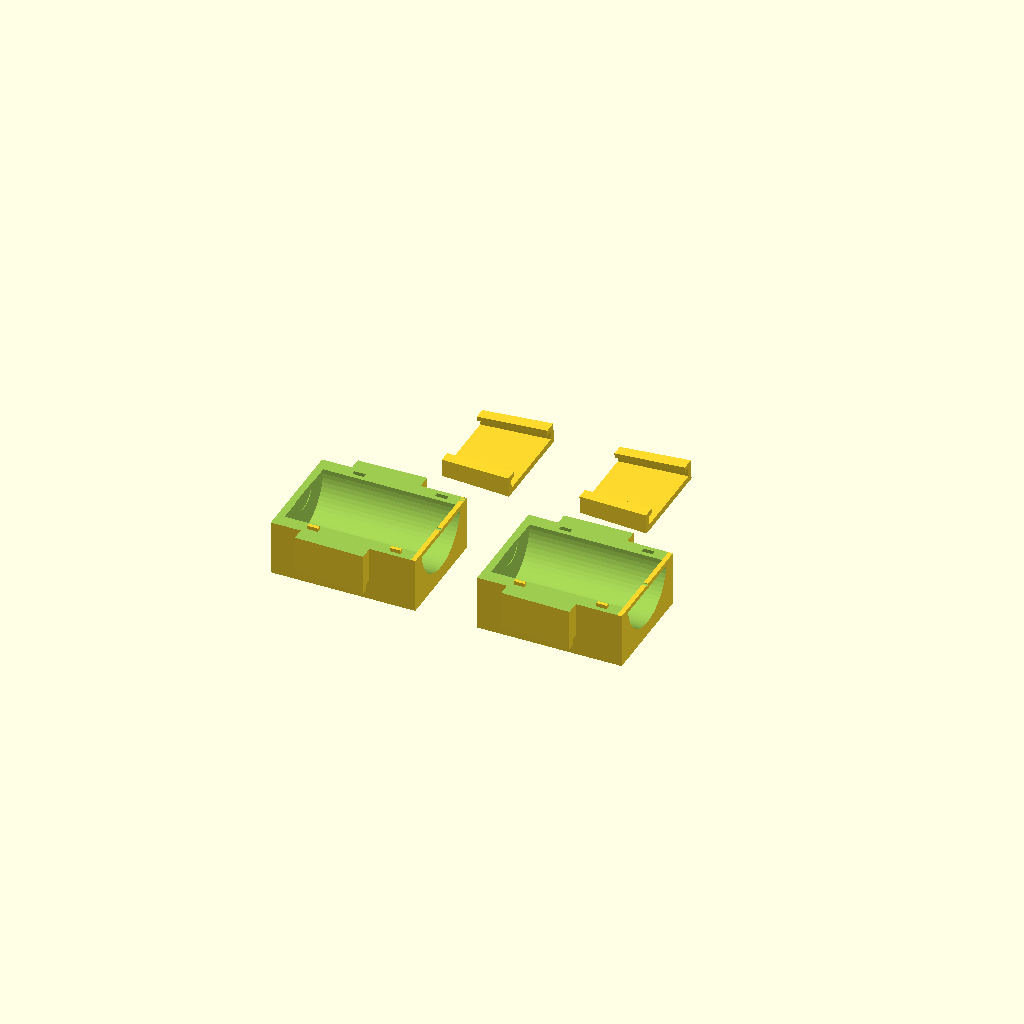
Cell 1: the model at its default parameters.
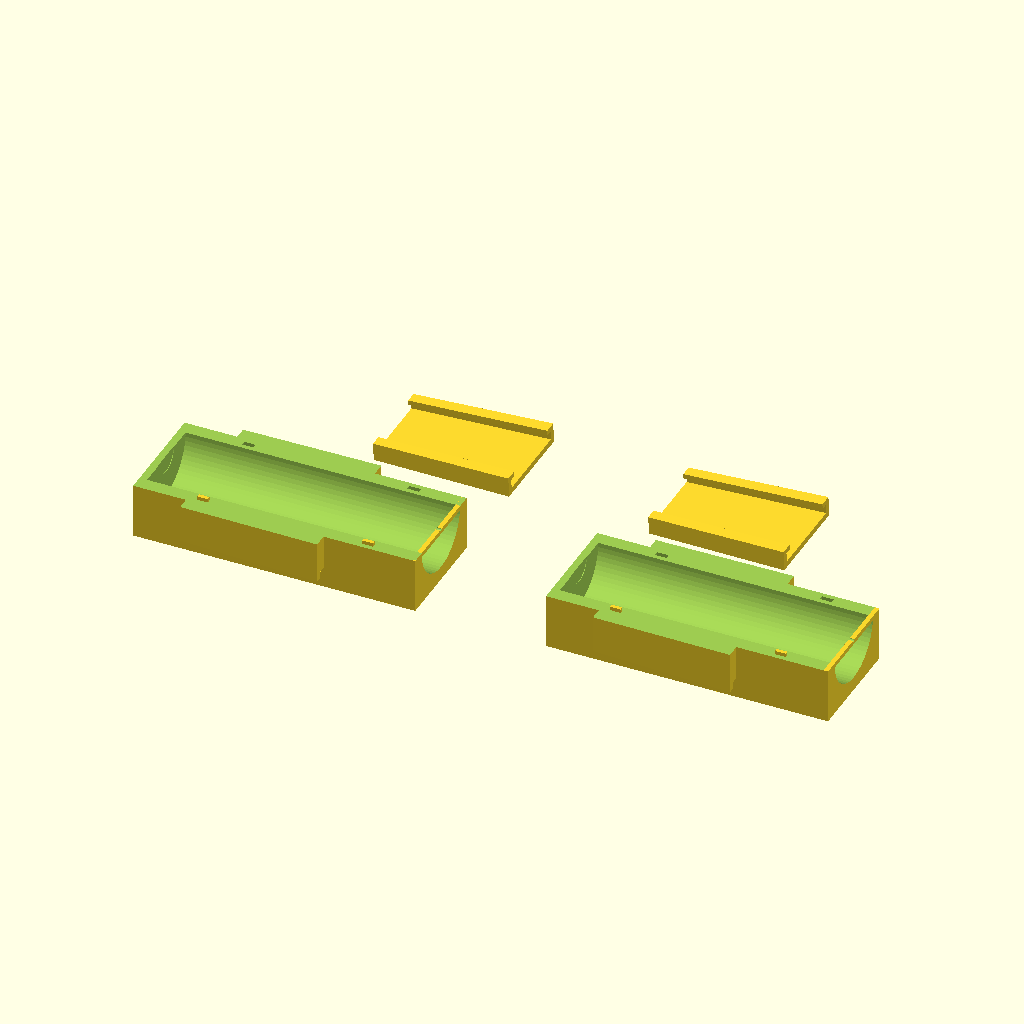
Cell 2: the same model with candleHeight = 120.
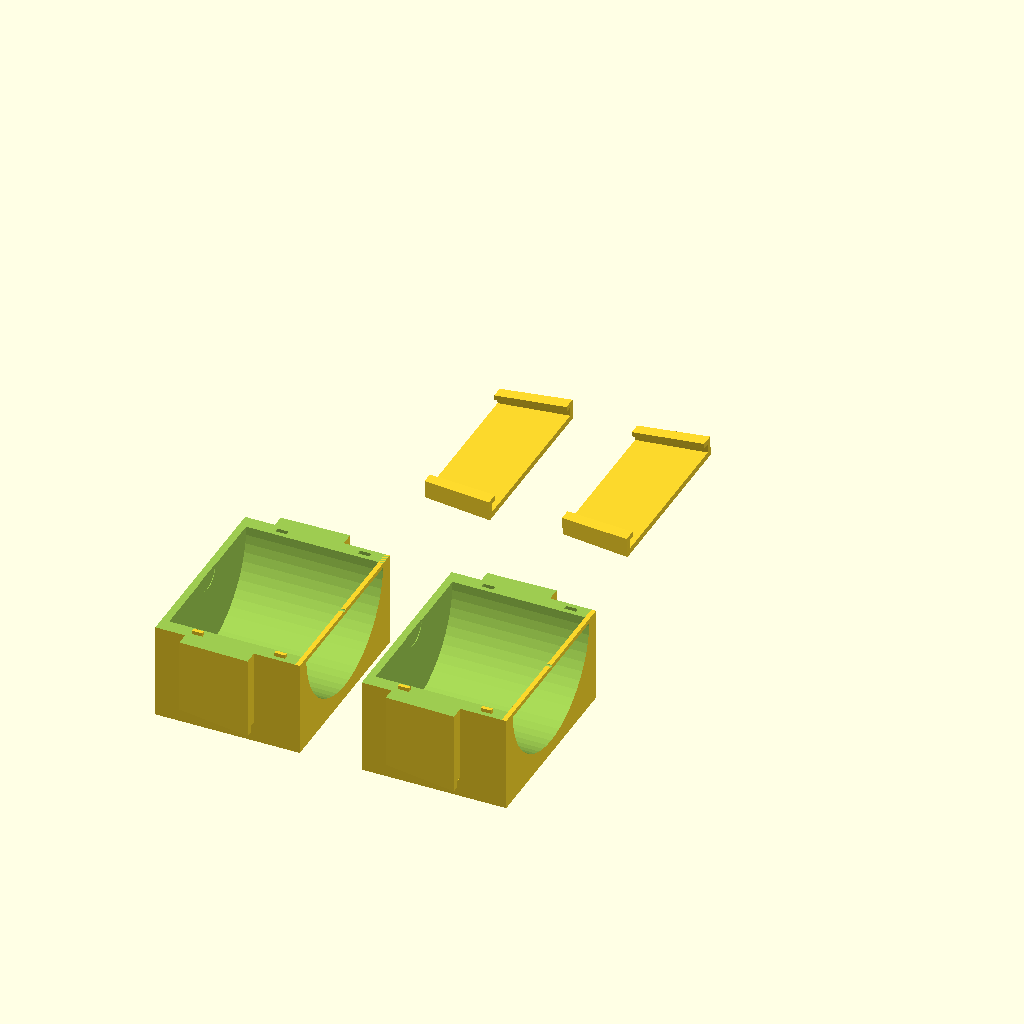
Cell 3 — candleDiameter set to 72, the other parameters unchanged.
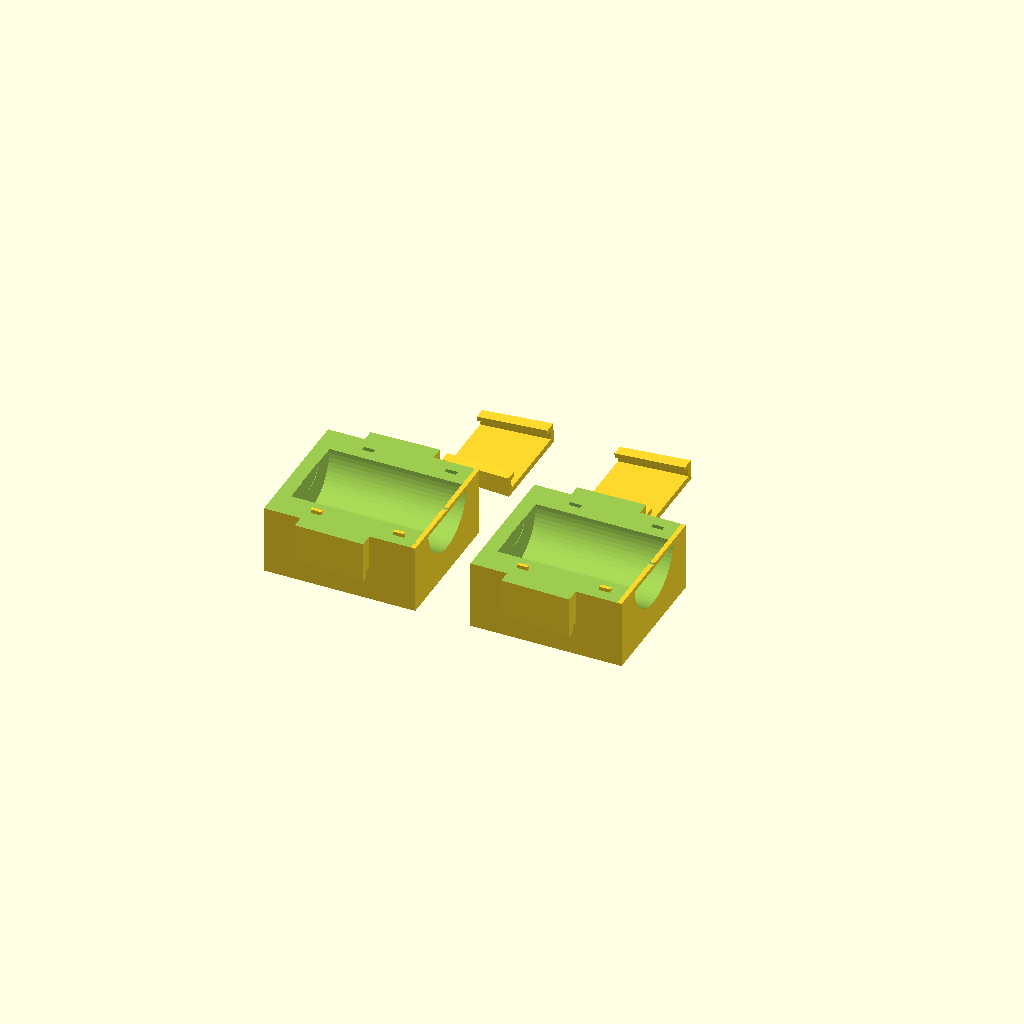
Cell 4 — wallWidth set to 12, the other parameters unchanged.
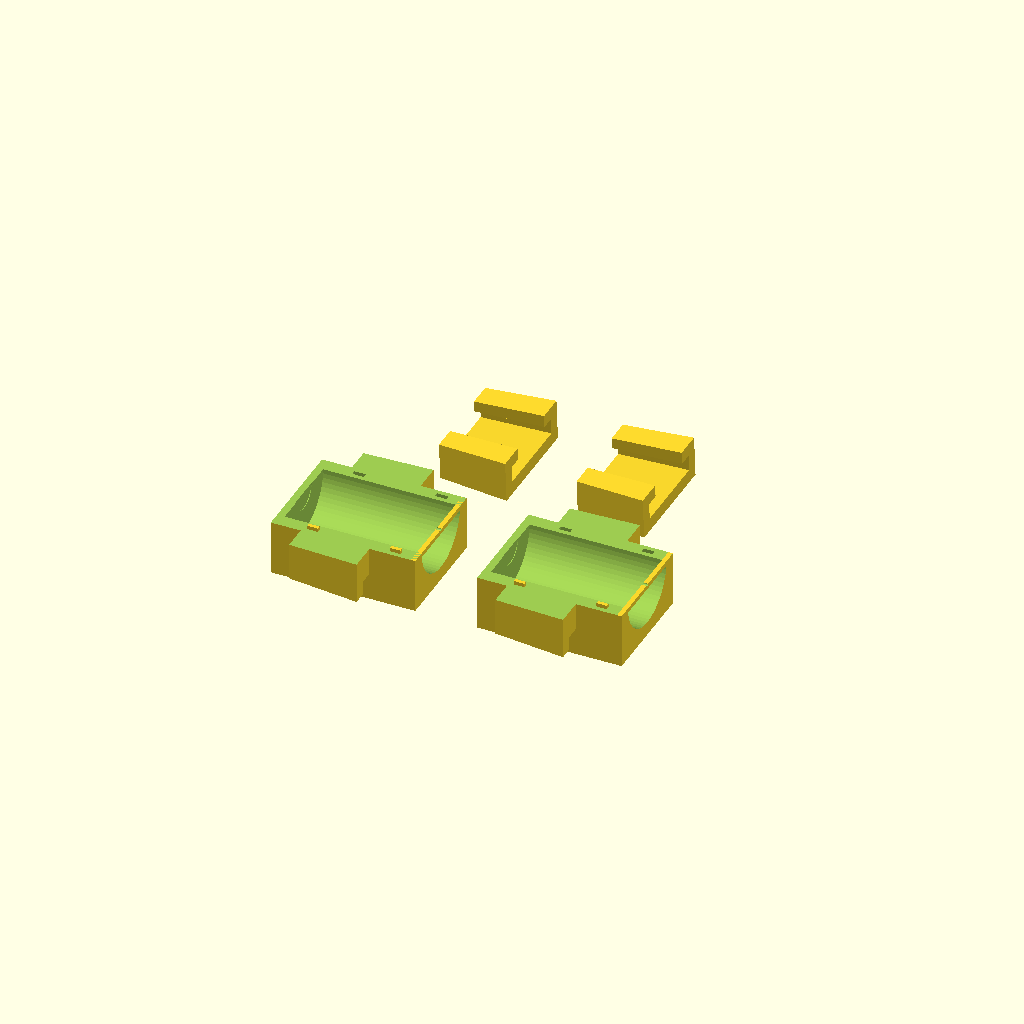
Cell 5: the same model with cleatOffset = 6.
One fixed orthographic camera (rotation 55°, 0°, 25°; colour scheme Cornfield) for every cell.
Source of the model, VotiveWickCandleMold.scad:
$fn = 60;
candleHeight = 60;
candleDiameter = 36;
wallWidth = 6;
wickWidth = 1.5;
cleatOffset = 3;
reduction = 0.90;
wickBaseThickness = 0.5;
wickBaseDiameter = 14.5;
gap = 0.4;

module candle(height, diameter) {
    cylinder(h = height, r = diameter/2);
    translate([0,0,height-wickBaseThickness/2])
        cylinder(h = wickBaseThickness, d = wickBaseDiameter);
}

module cleatReceiver(cleatOffset, reduction) {
linear_extrude(height = candleHeight/2, scale = reduction)
    polygon([[candleDiameter/2-cleatOffset,0],
             [candleDiameter/2-cleatOffset,cleatOffset],
             [candleDiameter/2,cleatOffset],
             [candleDiameter/2,cleatOffset*2],
             [-(candleDiameter/2),cleatOffset*2],
             [-(candleDiameter/2),cleatOffset],
             [-(candleDiameter/2-cleatOffset),cleatOffset],
             [-(candleDiameter/2-cleatOffset),0]]);
}

module cleat(cleatOffset, reduction, gap) {
linear_extrude(height = candleHeight/2, scale = reduction)
    polygon([[candleDiameter/2-cleatOffset+gap,gap],
             [candleDiameter/2-cleatOffset+gap,cleatOffset-gap],
             [candleDiameter/2+gap,cleatOffset-gap],
             [candleDiameter/2+gap,cleatOffset*2+gap],
             [-(candleDiameter/2+gap),cleatOffset*2+gap],
             [-(candleDiameter/2+gap),cleatOffset-gap],
             [-(candleDiameter/2-cleatOffset+gap),cleatOffset-gap],
             [-(candleDiameter/2-cleatOffset+gap),gap],
             [-(candleDiameter/2+cleatOffset),gap],
             [-(candleDiameter/2+cleatOffset),cleatOffset*3],
             [(candleDiameter/2+cleatOffset),cleatOffset*3],
             [(candleDiameter/2+cleatOffset),gap]
    ]);
}

module blockWithReceiver(candleDiameter,
                         candleHeight,
                         wallWidth,
                         cleatOffset,
                         reduction) {
    cube([candleDiameter + wallWidth*2, candleDiameter+wallWidth*2, candleHeight+wallWidth/2]);
    translate([candleDiameter/2 + wallWidth,
               candleDiameter+wallWidth*2, 
               candleHeight/3])
        cleatReceiver(cleatOffset, reduction);
    translate([candleDiameter/2 + wallWidth,
               0, 
               candleHeight/3])
        rotate([0,0,180])
            cleatReceiver(cleatOffset, reduction);
}

module halfMold(candleDiameter,
              candleHeight,
              wallWidth,
              wickWidth,
              cleatOffset,
              reduction) {
    studWidth = 2;
    studLength = 5;
    difference() {
        rotate([0,-90,0])
            blockWithReceiver(candleDiameter,
                              candleHeight,
                              wallWidth,
                              cleatOffset,
                              reduction);
        translate([-1.5*candleHeight, 
                   -cleatOffset*3, 
                   candleDiameter/2+wallWidth])
            cube([candleHeight*2, 
                  candleDiameter*4, candleDiameter *2]);
        translate([0.25, 
                   candleDiameter/2+wallWidth,
                   candleDiameter/2+wallWidth])
            rotate([0, -90, 0])
                candle(candleHeight, candleDiameter);
        // Lower stud hole
        translate([-(4/5*candleHeight),
                  candleDiameter+1.5*wallWidth-studWidth/2,
                  candleDiameter/2 + wallWidth-1.99])
            cube([5,studWidth,2.01]);
        // Upper stud hole
        translate([-(1/5*candleHeight),
                  candleDiameter+1.5*wallWidth-studWidth/2,
                  candleDiameter/2 + wallWidth-1.99])
            cube([5,studWidth,2.01]);
    }
    // Lower stud
    translate([-(4/5*candleHeight),
              (wallWidth-studWidth)/2,
              candleDiameter/2 + wallWidth])
        cube([studLength-gap,studWidth-gap,2-gap]);
    // Upper stud
    translate([-(1/5*candleHeight),
              (wallWidth-studWidth)/2,
              candleDiameter/2 + wallWidth])
        cube([studLength-gap,studWidth-gap,2-gap]);
    // Wick brace
    braceThickness = 2;
    translate([-braceThickness, 0, 
        (candleDiameter/2 + wallWidth - braceThickness)])
        difference() {
            cube([braceThickness,
                candleDiameter+2*wallWidth,
                braceThickness]);
            translate([-0.1, candleDiameter/2+wallWidth,
                braceThickness])
                rotate([0, 90, 0])
                    cylinder(braceThickness + 0.5, 
                        d = wickWidth);
        }
}

module holder(candleHeight, candleDiameter, cleatOffset, gap, wallWidth) {
    difference() {
        linear_extrude(height = candleHeight/2,
            scale=0.6)
            square([candleDiameter+2*(2*cleatOffset+wallWidth+2*gap) + candleHeight,
                candleDiameter+2*(wallWidth+2*gap)+candleHeight],
                center=true);
        translate([0,0, candleHeight/4+wallWidth/2])
            cube([candleDiameter+2*(2*cleatOffset+wallWidth+2*gap),
                candleDiameter+2*(wallWidth+2*gap),
                candleHeight/2], center=true);
    }
}

translate([1.5*candleHeight, -3*candleDiameter, 0])
    halfMold(candleDiameter,
                  candleHeight,
                  wallWidth,
                  wickWidth,
                  cleatOffset,
                  reduction);

translate([0, -3*candleDiameter, 0])
    halfMold(candleDiameter,
                  candleHeight,
                  wallWidth,
                  wickWidth,
                  cleatOffset,
                  reduction);

translate([0, 0, 3*cleatOffset])
    rotate([-90, -2.1, 0])
        rotate([0, -90, 0])
            cleat(cleatOffset, reduction, gap); 
            
translate([candleHeight, 0, 3*cleatOffset])
    rotate([-90, -2.1, 0])
        rotate([0, -90, 0])
            cleat(cleatOffset, reduction, gap); 
Parameter table extracted from the source (name, type, default, range or options):
candleHeight: number, default 60
candleDiameter: number, default 36
wallWidth: number, default 6
wickWidth: number, default 1.5
cleatOffset: number, default 3
reduction: number, default 0.9
wickBaseThickness: number, default 0.5
wickBaseDiameter: number, default 14.5
gap: number, default 0.4
